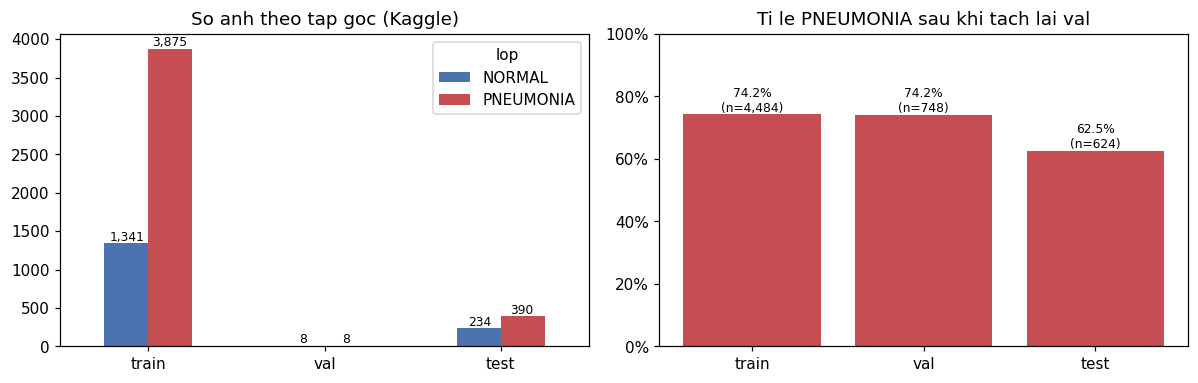

Data behind this chart, as committed beside it:
tap_goc, NORMAL, PNEUMONIA, tong, ti_le_PNEUMONIA, so_benh_nhan
train, 1341, 3875, 5216, 0.7429, 2846
val, 8, 8, 16, 0.5, 15
test, 234, 390, 624, 0.625, 427
